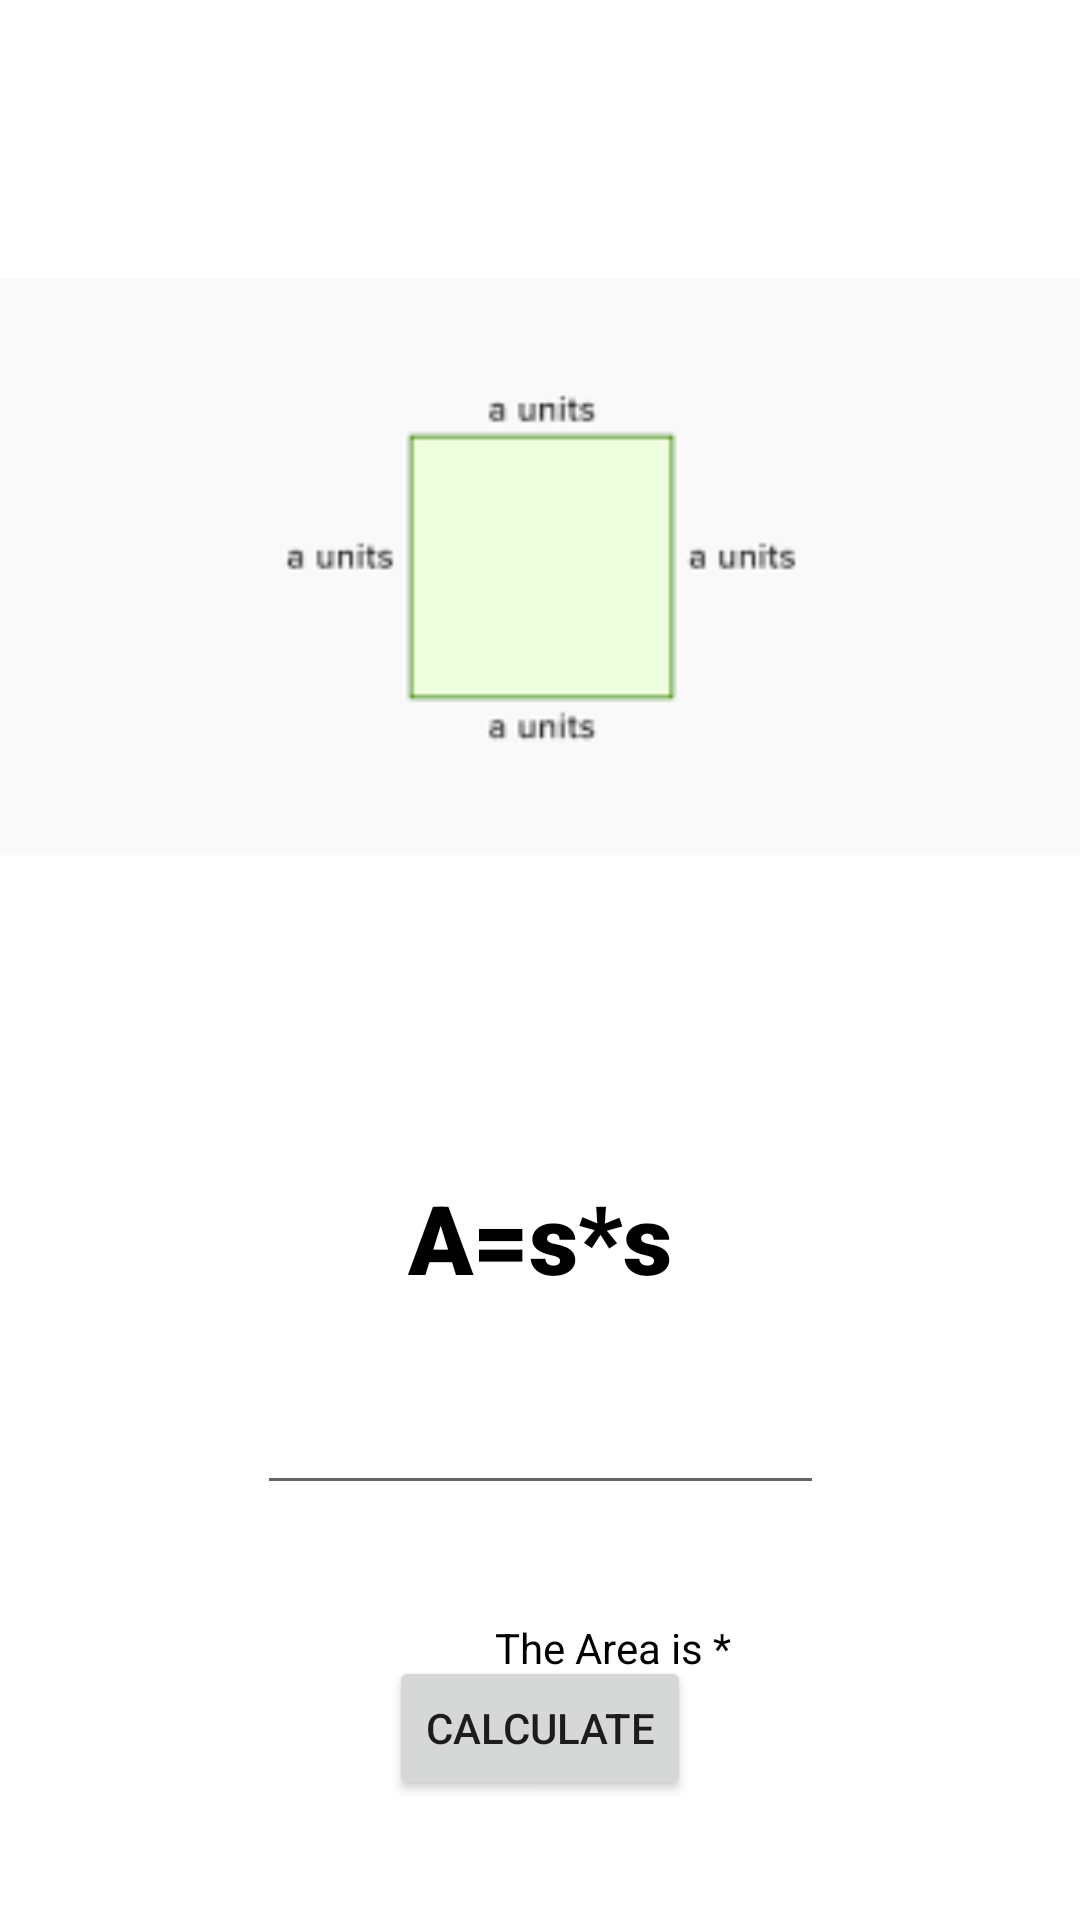

This screen was rendered from an Android layout file. Write that file and the resources it references.
<!-- AndroidManifest.xml: application theme Theme.Nagliba_MultiCalc -->
<!-- res/layout/areasquare.xml -->
<?xml version="1.0" encoding="utf-8"?>
<androidx.constraintlayout.widget.ConstraintLayout xmlns:android="http://schemas.android.com/apk/res/android"
    xmlns:app="http://schemas.android.com/apk/res-auto"
    xmlns:tools="http://schemas.android.com/tools"
    android:layout_width="match_parent"
    android:layout_height="match_parent">

    <ImageView
        android:id="@+id/imageView3"
        android:layout_width="375dp"
        android:layout_height="378dp"
        android:layout_marginStart="18dp"
        android:layout_marginEnd="18dp"
        app:layout_constraintEnd_toEndOf="parent"
        app:layout_constraintStart_toStartOf="parent"
        app:srcCompat="@drawable/Square"
        tools:layout_editor_absoluteY="1dp" />

    <TextView
        android:id="@+id/textView4"
        android:layout_width="wrap_content"
        android:layout_height="wrap_content"
        android:layout_marginStart="184dp"
        android:layout_marginTop="20dp"
        android:layout_marginEnd="184dp"
        android:layout_marginBottom="1dp"
        android:text="Side"
        android:textColor="#000000"
        android:textSize="18dp"
        app:layout_constraintBottom_toTopOf="@+id/input2"
        app:layout_constraintEnd_toEndOf="parent"
        app:layout_constraintStart_toStartOf="parent"
        app:layout_constraintTop_toBottomOf="@+id/textView3" />

    <Button
        android:id="@+id/calculate"
        android:layout_width="wrap_content"
        android:layout_height="wrap_content"
        android:layout_marginStart="145dp"
        android:layout_marginEnd="145dp"
        android:layout_marginBottom="40dp"
        android:text="Calculate"
        app:layout_constraintBottom_toBottomOf="parent"
        app:layout_constraintEnd_toEndOf="parent"
        app:layout_constraintStart_toStartOf="parent" />

    <TextView
        android:id="@+id/textView3"
        android:layout_width="wrap_content"
        android:layout_height="wrap_content"
        android:layout_marginStart="162dp"
        android:layout_marginTop="13dp"
        android:layout_marginEnd="162dp"
        android:fontFamily="sans-serif-black"
        android:text="A=s*s"
        android:textColor="#000000"
        android:textSize="32dp"
        app:layout_constraintEnd_toEndOf="parent"
        app:layout_constraintStart_toStartOf="parent"
        app:layout_constraintTop_toBottomOf="@+id/imageView3" />

    <EditText
        android:id="@+id/input2"
        android:layout_width="189dp"
        android:layout_height="44dp"
        android:layout_marginStart="111dp"
        android:layout_marginTop="20dp"
        android:layout_marginEnd="111dp"
        android:layout_marginBottom="38dp"
        android:ems="10"
        android:inputType="numberDecimal"
        app:layout_constraintBottom_toTopOf="@+id/answer"
        app:layout_constraintEnd_toEndOf="parent"
        app:layout_constraintStart_toStartOf="parent"
        app:layout_constraintTop_toBottomOf="@+id/textView4" />

    <TextView
        android:id="@+id/answer"
        android:layout_width="wrap_content"
        android:layout_height="wrap_content"
        android:layout_marginStart="165dp"
        android:layout_marginEnd="165dp"
        android:layout_marginBottom="35dp"
        android:text="The Area is *"
        android:textColor="#000000"
        app:layout_constraintBottom_toTopOf="@+id/calculate"
        app:layout_constraintEnd_toEndOf="parent"
        app:layout_constraintHorizontal_bias="0.0"
        app:layout_constraintStart_toStartOf="parent"
        app:layout_constraintTop_toBottomOf="@+id/input2" />

</androidx.constraintlayout.widget.ConstraintLayout>
<!-- resources referenced by this layout -->
<resources>
  <!-- drawable Square: png bitmap (drawable, 1356 bytes) -->
  <style name="Theme.Nagliba_MultiCalc" parent="Theme.MaterialComponents.DayNight.DarkActionBar">
          
          <item name="colorPrimary">@color/purple_500</item>
          <item name="colorPrimaryVariant">@color/purple_700</item>
          <item name="colorOnPrimary">@color/white</item>
          
          <item name="colorSecondary">@color/teal_200</item>
          <item name="colorSecondaryVariant">@color/teal_700</item>
          <item name="colorOnSecondary">@color/black</item>
          
          <item name="android:statusBarColor" tools:targetApi="l">?attr/colorPrimaryVariant</item>
          
      </style>
  <!-- not gathered from this repository: default colours our renderer supplied (Android Studio template values) -->
  <color name="purple_500">#FF6200EE</color>
  <color name="purple_700">#FF3700B3</color>
  <color name="teal_200">#FF03DAC5</color>
  <color name="teal_700">#FF018786</color>
  <color name="black">#FF000000</color>
  <color name="white">#FFFFFFFF</color>
</resources>
